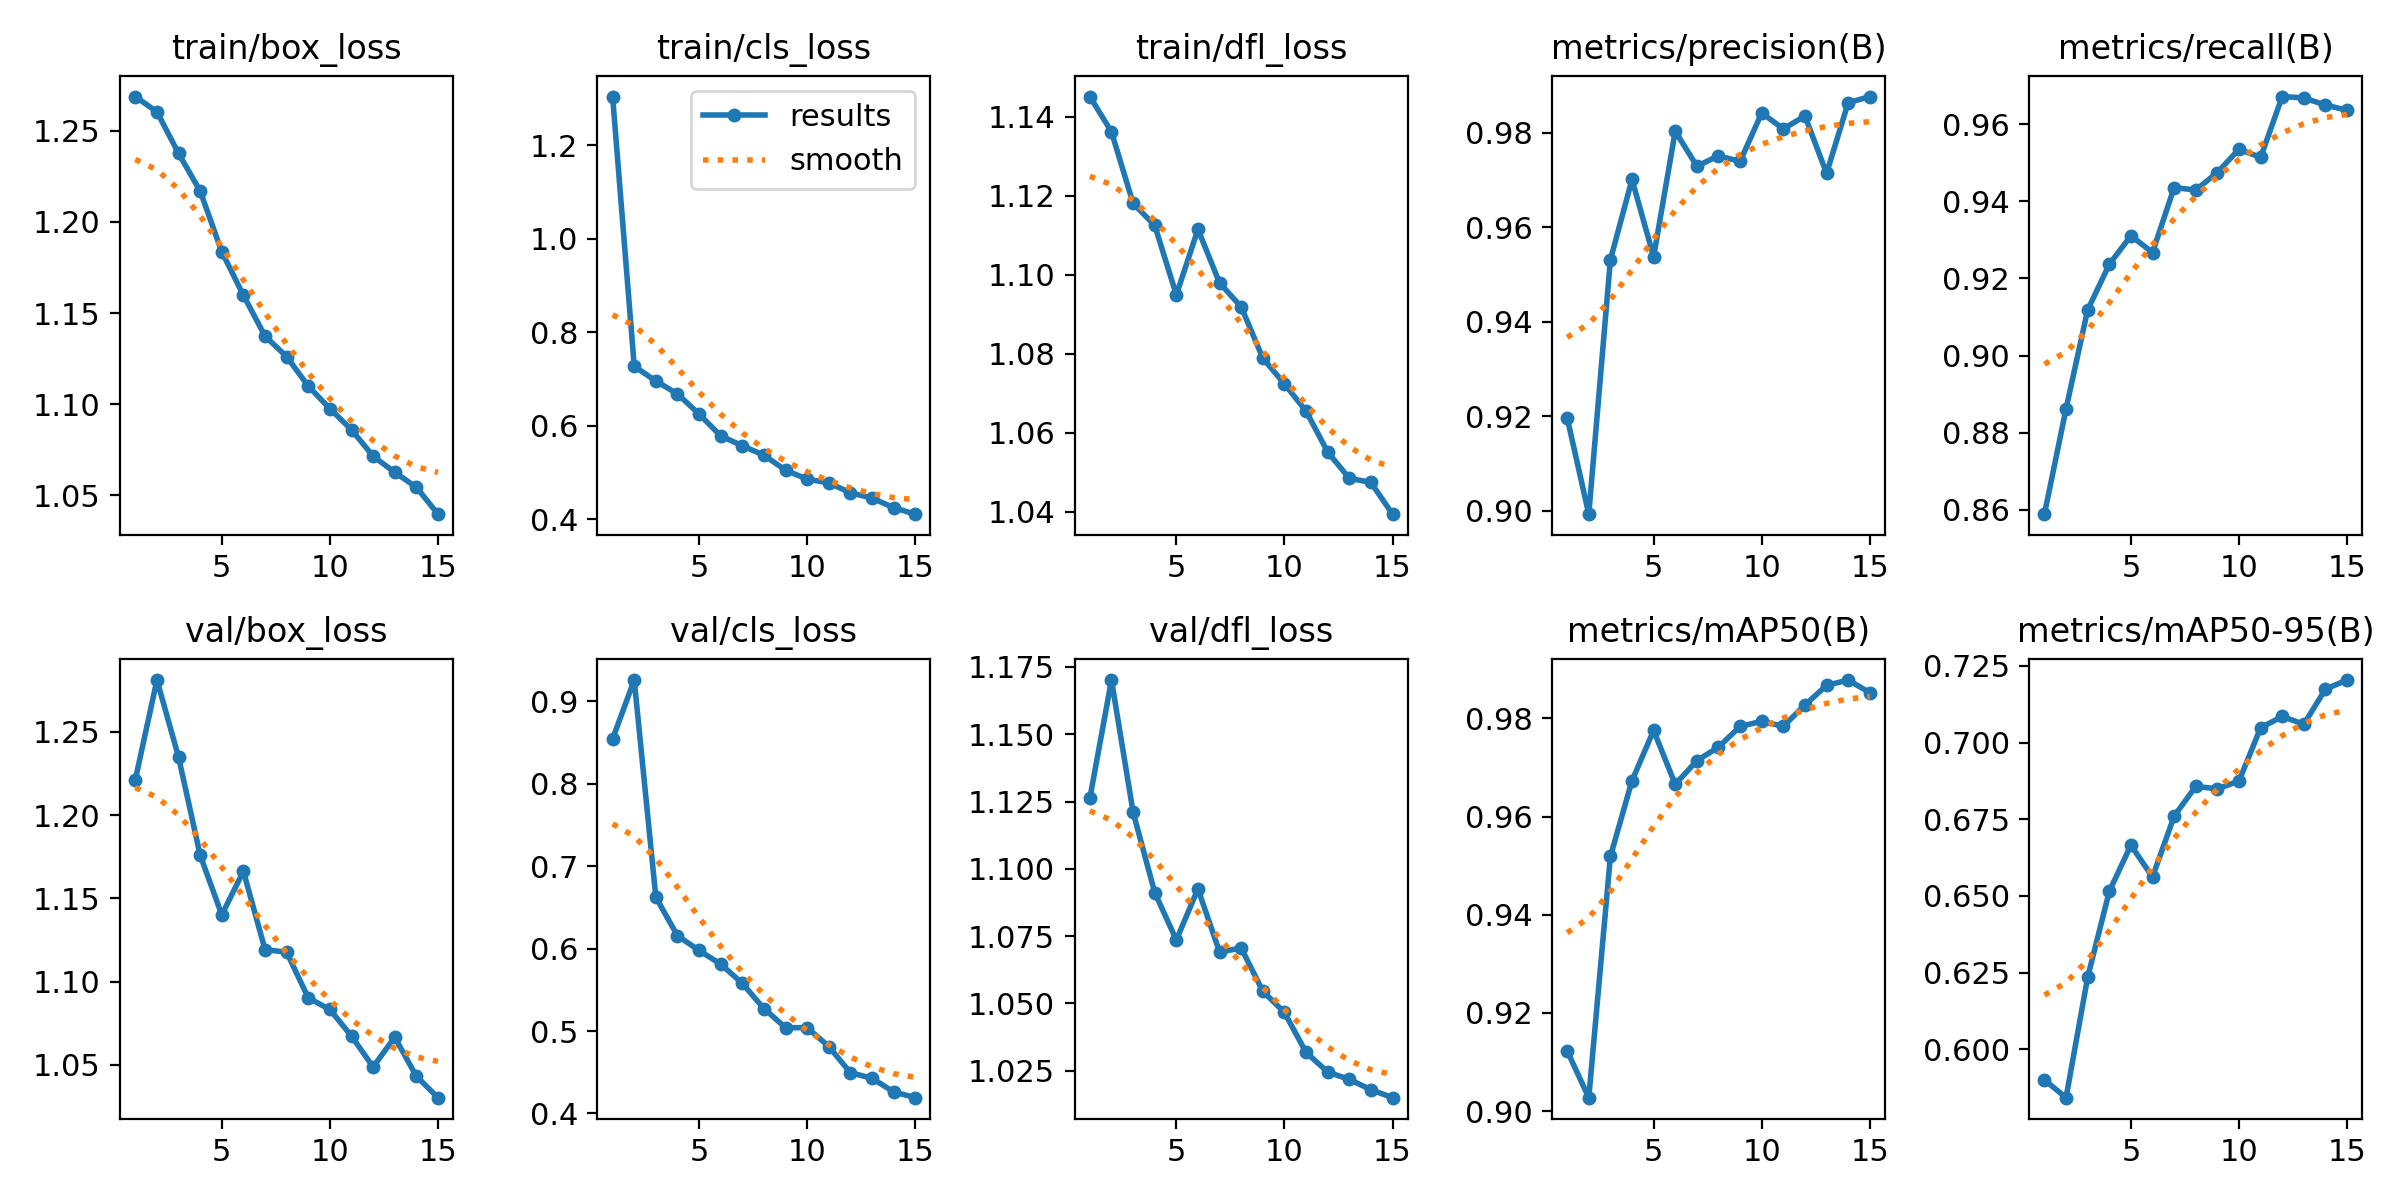

Values plotted in this chart, from the file beside it:
epoch, time, train/box_loss, train/cls_loss, train/dfl_loss, metrics/precision(B), metrics/recall(B), metrics/mAP50(B), metrics/mAP50-95(B), val/box_loss, val/cls_loss, val/dfl_loss, lr/pg0, lr/pg1, lr/pg2
1, 173.2, 1.269, 1.304, 1.145, 0.9197, 0.8589, 0.9123, 0.5901, 1.221, 0.8545, 1.126, 0.0006653, 0.0006653, 0.0006653
2, 336, 1.26, 0.727, 1.136, 0.8993, 0.8862, 0.9027, 0.5843, 1.281, 0.926, 1.17, 0.001244, 0.001244, 0.001244
3, 495, 1.238, 0.6953, 1.118, 0.9531, 0.9118, 0.9519, 0.6235, 1.235, 0.6624, 1.121, 0.001735, 0.001735, 0.001735
4, 653.3, 1.217, 0.6677, 1.112, 0.9701, 0.9237, 0.9673, 0.6515, 1.176, 0.6158, 1.091, 0.001604, 0.001604, 0.001604
5, 810.9, 1.184, 0.6247, 1.095, 0.9538, 0.9311, 0.9776, 0.6665, 1.14, 0.5978, 1.074, 0.001472, 0.001472, 0.001472
6, 968.2, 1.16, 0.578, 1.111, 0.9803, 0.9267, 0.9666, 0.6562, 1.166, 0.5813, 1.093, 0.00134, 0.00134, 0.00134
7, 1123, 1.137, 0.5568, 1.098, 0.9729, 0.9436, 0.9714, 0.676, 1.119, 0.5579, 1.069, 0.001208, 0.001208, 0.001208
8, 1278, 1.126, 0.5367, 1.092, 0.9751, 0.9429, 0.9742, 0.6857, 1.118, 0.5273, 1.071, 0.001076, 0.001076, 0.001076
9, 1433, 1.11, 0.5046, 1.079, 0.9739, 0.9475, 0.9784, 0.6849, 1.09, 0.5042, 1.055, 0.000944, 0.000944, 0.000944
10, 1587, 1.098, 0.4854, 1.072, 0.9842, 0.9535, 0.9794, 0.6874, 1.083, 0.5041, 1.047, 0.000812, 0.000812, 0.000812
11, 1742, 1.086, 0.4775, 1.065, 0.9808, 0.9514, 0.9784, 0.7048, 1.067, 0.4813, 1.032, 0.00068, 0.00068, 0.00068
12, 1896, 1.071, 0.4563, 1.055, 0.9835, 0.9672, 0.9828, 0.7085, 1.049, 0.4495, 1.025, 0.000548, 0.000548, 0.000548
13, 2052, 1.063, 0.445, 1.048, 0.9714, 0.9668, 0.9867, 0.7059, 1.067, 0.4427, 1.022, 0.000416, 0.000416, 0.000416
14, 2207, 1.054, 0.4244, 1.047, 0.9863, 0.965, 0.9878, 0.7174, 1.043, 0.4263, 1.018, 0.000284, 0.000284, 0.000284
15, 2363, 1.04, 0.4105, 1.039, 0.9877, 0.9636, 0.9853, 0.7204, 1.03, 0.4192, 1.015, 0.000152, 0.000152, 0.000152
